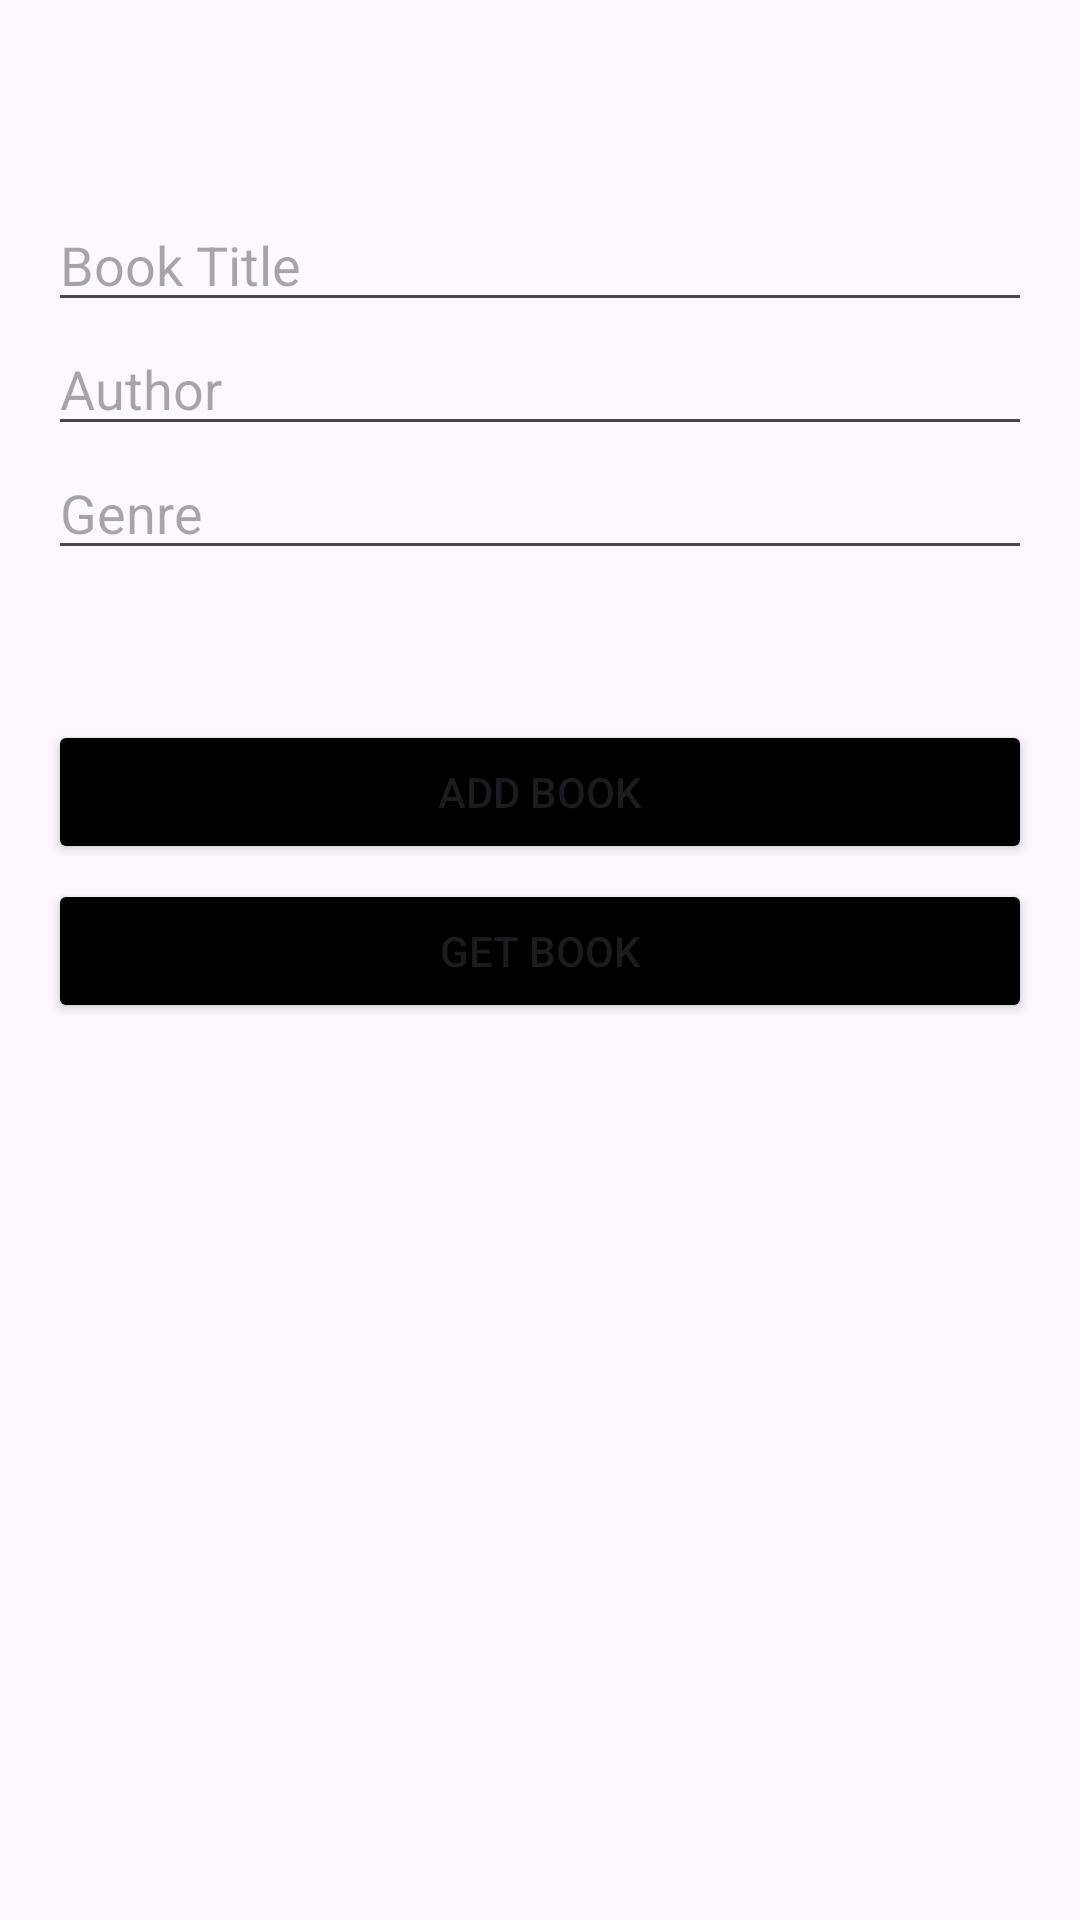

Layout XML and referenced resources for this Android screen:
<!-- AndroidManifest.xml: application theme Theme.RecyclerViewAddAndFetchUsingFirestore -->
<!-- res/layout/books.xml -->
<?xml version="1.0" encoding="utf-8"?>
<LinearLayout xmlns:android="http://schemas.android.com/apk/res/android"
    xmlns:tools="http://schemas.android.com/tools"
    android:id="@+id/main"
    android:layout_width="match_parent"
    android:layout_height="match_parent"
    android:orientation="vertical"
    android:padding="16dp"
    tools:context=".books.BooksPage">

    
    <EditText
        android:layout_marginTop="50dp"
        android:id="@+id/et_title"
        android:layout_width="match_parent"
        android:layout_height="wrap_content"
        android:hint="Book Title"
        android:inputType="text" />

    <EditText
        android:id="@+id/et_author"
        android:layout_width="match_parent"
        android:layout_height="wrap_content"
        android:hint="Author"
        android:inputType="text" />

    <EditText
        android:id="@+id/et_genre"
        android:layout_width="match_parent"
        android:layout_height="wrap_content"
        android:hint="Genre"
        android:inputType="text" />

    <Button
        android:layout_marginTop="50dp"
        android:id="@+id/btn_add_item"
        android:layout_width="match_parent"
        android:layout_height="wrap_content"
        android:backgroundTint="@color/black"
        android:text="Add Book" />

    <Button
        android:layout_marginTop="5dp"
        android:id="@+id/btn_get_item"
        android:layout_width="match_parent"
        android:layout_height="wrap_content"
        android:backgroundTint="@color/black"
        android:text="Get Book" />

    <androidx.recyclerview.widget.RecyclerView
        android:id="@+id/rv_book"
        android:layout_width="match_parent"
        android:layout_height="wrap_content" />

</LinearLayout>
<!-- resources referenced by this layout -->
<resources>
  <style name="Theme.RecyclerViewAddAndFetchUsingFirestore" parent="Base.Theme.RecyclerViewAddAndFetchUsingFirestore" />
  <style name="Base.Theme.RecyclerViewAddAndFetchUsingFirestore" parent="Theme.Material3.DayNight.NoActionBar">
          
          
      </style>
  <!-- not gathered from this repository: default colours our renderer supplied (Android Studio template values) -->
  <color name="black">#FF000000</color>
</resources>
